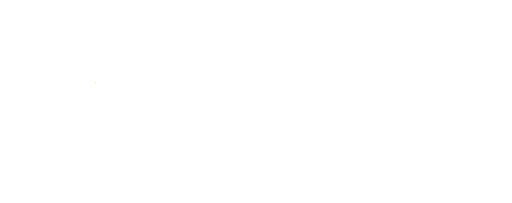
t = 0.00 s
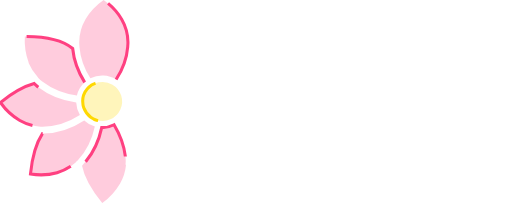
t = 0.75 s
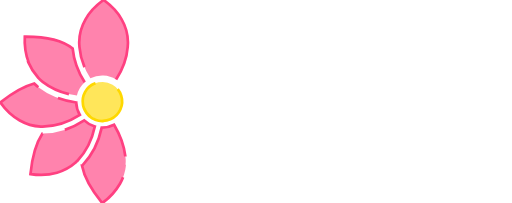
t = 1.50 s
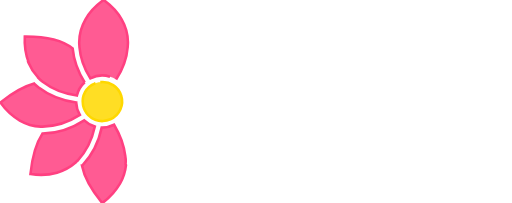
t = 2.25 s
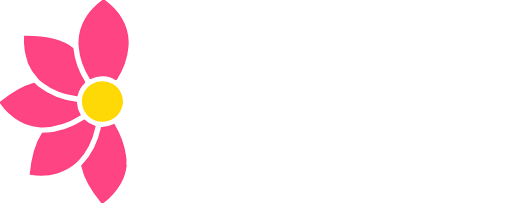
t = 3.25 s
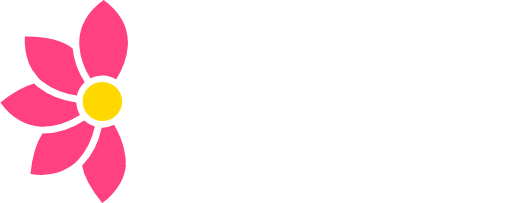
t = 4.00 s

The animated SVG that drew these frames (rendered in a browser with its animation timeline set to each time). Animation: 3 CSS @keyframes rules; one cycle of 4.00 s.

<svg xmlns="http://www.w3.org/2000/svg" id="logo" viewBox="0 0 603.79 239.81" width="300px" >
<defs>
    <style>
      #logo_1 {stroke-width:4;stroke-dasharray: 245;stroke-dashoffset: 245;animation:draw_1 4s forwards;}
      @keyframes draw_1 {75% {stroke-width: 3;stroke-dashoffset:0;}
        100% {stroke-dashoffset:0;stroke-width: 0;fill:rgba(255,64,129,1);}}
      #logo_2 {stroke-width:4;stroke-dasharray:145;stroke-dashoffset:145;animation: draw_2 4s forwards;}
      @keyframes draw_2 {75% {stroke-width:3;stroke-dashoffset: 0;}
        100% {stroke-dashoffset: 0;stroke-width: 0;fill: rgba(255, 216, 0, 1);}}
      #logo_3 {stroke-width:2;stroke-dasharray: 469;stroke-dashoffset: 469;animation: draw_3 4s forwards;}
      @keyframes draw_3 {75% {stroke-width: 3;stroke-dashoffset: 0;}
        100% {stroke-dashoffset: 0;stroke-width: 0;fill: rgba(255, 255, 255, 1);}}
    </style>
  </defs>
  <title>Пиастрикс Лого Piastrix Logo</title>
    <g id="logo_1" stroke="#ff4081" fill="rgba(255, 64, 129, 0)">

    <path class="cls-2" d="M99.53,97.24Q87.34,78,85.33,57.32,67.6,42.92,28.79,43.18A74.9,74.9,0,0,0,33.41,74h-.26A60.66,60.66,0,0,0,44.21,91.24a.74.74,0,0,0,.26.51,37.49,37.49,0,0,0,5.4,4.88q17.07,13.08,40.45,16.2A30.79,30.79,0,0,1,99.53,97.24Z"/>
    <path class="cls-2" d="M49.86,157.81h-.26q-11.05,16.71-14.14,47.81,17,2.57,31.36-1.54a60.33,60.33,0,0,0,22.36-12.34v-.26l1.54-1.54H91q15.37-16.26,20.5-40.46A30.79,30.79,0,0,1,99,142.21Q75.43,157.58,49.86,157.81Z"/>
    <path class="cls-2" d="M44.72,103.07a59.11,59.11,0,0,1-4.88-4.37q-18,4.88-39.84,22.36a70.91,70.91,0,0,0,22.88,21.33,55.18,55.18,0,0,0,24.67,7.2h2.31q23-.22,44-13.81a30.56,30.56,0,0,1-4.36-14.71Q63.79,117.64,44.72,103.07Z"/>
    <path class="cls-2" d="M136.62,93.9q12.15-18.72,13.74-38.64v-.51a44.27,44.27,0,0,0,.26-4.88,54.89,54.89,0,0,0-7.45-27Q136,10.05,121.89,0h0l-.06,0V0h0V0Q107.69,10,100.5,22.88a54.89,54.89,0,0,0-7.45,27,44.27,44.27,0,0,0,.26,4.88v.51q1.53,19.21,12.92,37.31a30.55,30.55,0,0,1,30.4,1.33Z"/>
      <path class="cls-2" d="M147.53,184.8v-.26q-2.4-18.94-13.31-37.15a30.58,30.58,0,0,1-14,3.38c-.2,0-.4,0-.6,0Q114,177.36,96.9,195.34a.23.23,0,0,0-.26.26.23.23,0,0,1-.26.26q3.86,19.79,23.9,44a74.54,74.54,0,0,0,21.08-23.13,55.83,55.83,0,0,0,6.94-21.59,2.76,2.76,0,0,1-.51-1.54A29.92,29.92,0,0,0,147.53,184.8Z"/>
  </g>
  <g id="logo_2" stroke="#ffd800" fill="rgba(255, 216, 0, 0)">
    <path class="cls-3" d="M112.32,98.35c-.39.13-.8.23-1.18.4a22.48,22.48,0,0,0-13.61,24.9c.12.67.24,1.34.41,2s.38,1.33.61,2A23.75,23.75,0,0,0,107,138.8c.33.22.65.44,1,.65a23,23,0,0,0,2.26,1.23c.54.27,1.09.53,1.66.76a23,23,0,0,0,8.4,1.63c.27,0,.52-.07.78-.08v-.08a25.64,25.64,0,0,0,8.83-2,23,23,0,0,0-13.78-43.62c-.33.07-.65.12-1,.2A22.76,22.76,0,0,0,112.32,98.35Z"/>
  </g>
  <g id="logo_3" stroke="white" fill="rgba(255, 255, 255, 0)">
    <path class="cls-1" d="M198.82,79.08H186.6v-2h35.16c18.38,0,32.57,6.3,32.57,24.06,0,17.4-16.41,24.06-31.34,24.06-4.2,0-9.13-.86-11.6-2.1V162H224v2H186.6v-2h12.21Zm12.59,41.58a18.2,18.2,0,0,0,9.5,2.59c8.14,0,20.11-4.32,20.11-21,0-16.16-7.4-23.19-22.09-23.19H211.4Z"/>
    <path class="cls-1" d="M271.92,115.35h-9.87v-2h9.87c3.95,0,7.9-.24,10.36-2.71V162h9.87v2H262.05v-2h9.87Zm5.18-33.19a6.29,6.29,0,1,1-6.29,6.3A6.32,6.32,0,0,1,277.11,82.16Z"/>
    <path class="cls-1" d="M343.67,157.3c0,2.35.37,5.43,3.7,5.43,2.84,0,4.56-2.35,6.42-4.94l1.36,1c-2.34,4.07-5.55,6.66-10.86,6.66-5.8,0-10-3.33-10.86-7.65h-.25c-4.2,5.55-9.75,7.65-17.89,7.65-9.62,0-15.42-4.81-15.42-13.2,0-13.82,18.38-17.27,31.09-17.27h2.34V119.79c0-5.79-5.43-7.15-10.12-7.15-3.58,0-12,1.36-12,5.8,0,3,4.07,1.61,4.07,7.16,0,3-2.47,5.18-5.68,5.18-3.45,0-5.43-2.71-5.43-6.91,0-6.3,6.66-13.2,19-13.2,9.38,0,20.48,4.81,20.48,14.31Zm-12.46-20.36c-9,0-20.23.25-20.23,13.45,0,6.91,1.11,12.09,9,12.09,9.25,0,13.33-6.91,13.33-9.38V136.94Z"/>
    <path class="cls-1" d="M362.86,146.08h1.6c1,6.29,4.19,17.39,17.15,17.39,6.79,0,12-4.44,12-11.47,0-9.75-7.4-9.87-13.94-10.61-8-.86-15.79-2-15.79-14.81,0-8.89,5.8-15.91,15.42-15.91,6.66,0,11.23,4.32,12.46,4.32.74,0,.86-.86.86-2.59v-1h1.73l.49,14.68h-1.6c-.86-7-4.57-13.45-14.31-13.45-6.29,0-11.35,3.45-11.35,9.87s4.81,8.64,13,9.13l4.19.25c10,.62,14.07,6,14.07,14.56,0,11.47-7.65,19-17.15,19-9.75,0-12.71-5.3-15.18-5.3-1.6,0-1.23,2-1.48,4.56H363.1Z"/>
    <path class="cls-1" d="M417.17,115.35H406.44v-2c12.83.25,17.52-5.18,19.62-17.27h1.48v17.27h17v2h-17v41.46c0,5.06,2.09,6.66,6,6.66,6.17,0,8.89-5.68,9.62-7.77l1.85.37c-.86,3-4.44,9.38-13.57,9.38-8.63,0-14.31-2.84-14.31-11Z"/>
    <path class="cls-1" d="M463.13,115.35H452.77v-2h10.36c4,0,7.9-.24,10.37-2.71v14.56h.25c1.48-5.55,5.8-14.56,15.91-14.56,4.57,0,8.15,3,8.15,7.28,0,3.21-2,5.8-5.68,5.8-4.07,0-5.43-2.1-5.43-5.43a5.93,5.93,0,0,1,2.71-5.31,2.77,2.77,0,0,0-1.73-.37c-5.06,0-14.19,8-14.19,24.06V162h11.22v2h-32v-2h10.36Z"/>
    <path class="cls-1" d="M515.38,115.35h-9.87v-2h9.87c4,0,7.9-.24,10.37-2.71V162h9.87v2H505.51v-2h9.87Zm5.18-33.19a6.29,6.29,0,1,1-6.29,6.3A6.32,6.32,0,0,1,520.57,82.16Z"/>
    <path class="cls-1" d="M576.64,131l6-8c1.48-2,3.09-4.44,3.09-5.43,0-1.61-1.73-2.22-5.43-2.22h-2.59v-2h22.83v2h-3.7c-4.81,0-6.91,1.6-10.24,5.8l-9,11.47,18,29.37h8.14v2H573.56v-2h9.62l-12.34-20.11-9,11.85c-2,2.59-3,4.93-3,6.29,0,1.11.62,2,3,2h5.55v2H543.33v-2h3.08c6.17,0,8.39-2.34,13.45-8.89l10-13-15.05-24.8h-8.89v-2h28.62v2h-7.4Z"/>
  </g>
</svg>
